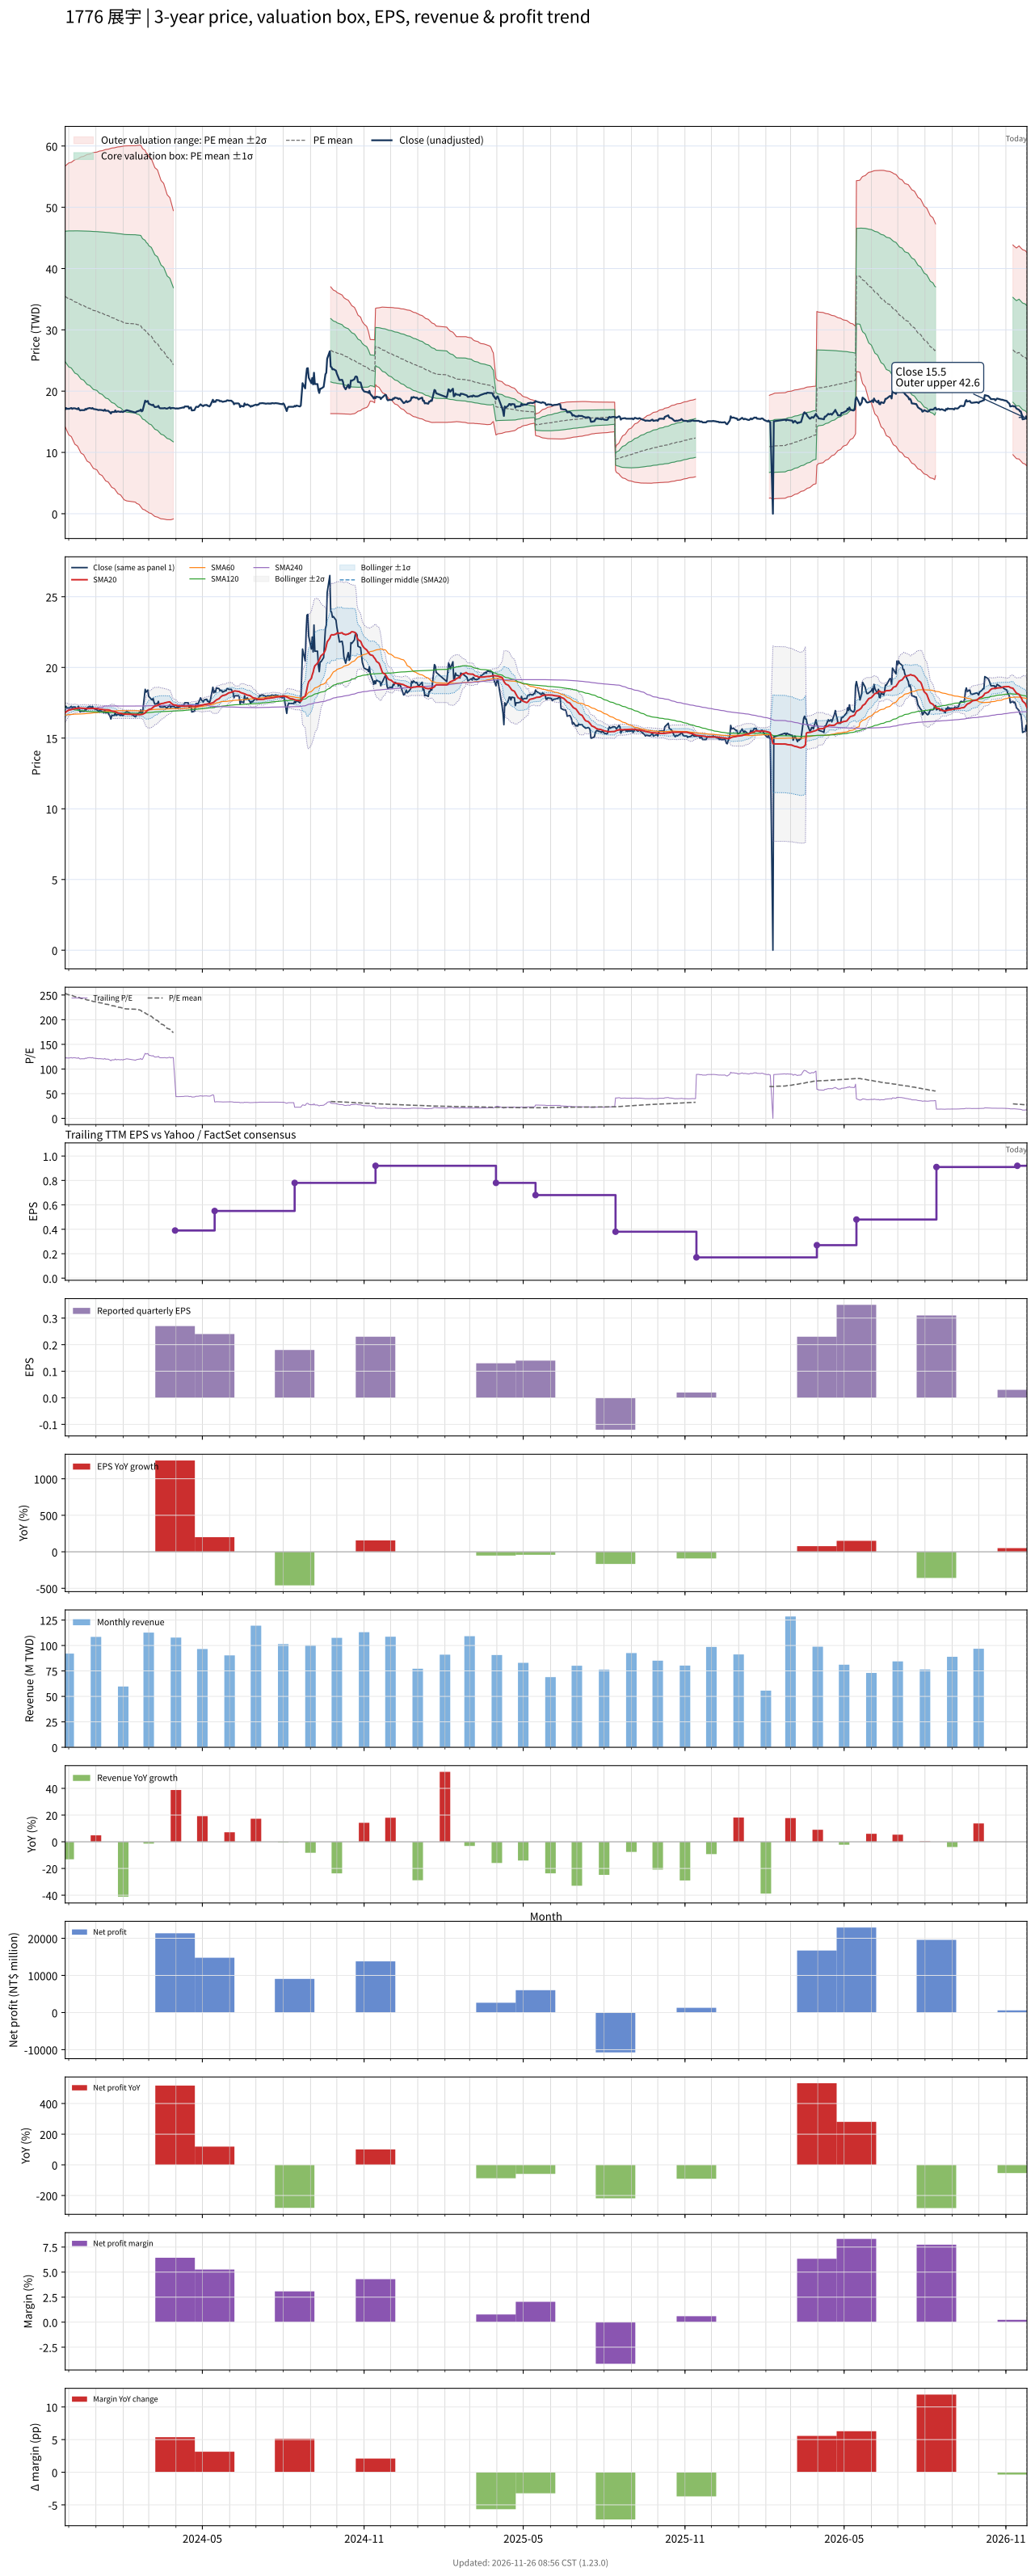

Values plotted in this chart, from the file beside it:
# chart-version: skill-stock-dynamic-val…
date, close, available_date, period_end, eps, ttm_eps, pe, pe_mean, pe_std, price_m2, price_m1, price_mean, price_p1, price_p2, forward_eps, forward_pe, forward_pe_mean, forward_pe_std, forward_price_m2, forward_price_m1, forward_price_mean, forward_price_p1, forward_price_p2, sma20
2023-11-27, 17.05, 2023-11-14, 2023-09-30, 0.09, 0.14, 121.8, 253.2, 76, 14.17, 24.81, 35.45, 46.09, 56.73, , , , , , , , , , 16.8
2023-11-28, 17.25, 2023-11-14, 2023-09-30, 0.09, 0.14, 123.2, 252.5, 76.81, 13.84, 24.6, 35.35, 46.1, 56.86, , , , , , , , , , 16.86
2023-11-29, 17.1, 2023-11-14, 2023-09-30, 0.09, 0.14, 122.1, 251.8, 77.62, 13.52, 24.39, 35.25, 46.12, 56.99, , , , , , , , , , 16.9
2023-11-30, 17.15, 2023-11-14, 2023-09-30, 0.09, 0.14, 122.5, 251.1, 78.42, 13.2, 24.17, 35.15, 46.13, 57.11, , , , , , , , , , 16.95
2023-12-01, 17.1, 2023-11-14, 2023-09-30, 0.09, 0.14, 122.1, 250.4, 79.19, 12.88, 23.97, 35.05, 46.14, 57.23, , , , , , , , , , 16.98
2023-12-04, 17.25, 2023-11-14, 2023-09-30, 0.09, 0.14, 123.2, 249.7, 79.94, 12.57, 23.77, 34.96, 46.15, 57.34, , , , , , , , , , 17.02
2023-12-05, 17.1, 2023-11-14, 2023-09-30, 0.09, 0.14, 122.1, 249, 80.7, 12.26, 23.56, 34.86, 46.15, 57.45, , , , , , , , , , 17.04
2023-12-06, 17.2, 2023-11-14, 2023-09-30, 0.09, 0.14, 122.9, 248.3, 81.44, 11.95, 23.35, 34.76, 46.16, 57.56, , , , , , , , , , 17.05
2023-12-07, 17.2, 2023-11-14, 2023-09-30, 0.09, 0.14, 122.9, 247.5, 82.18, 11.64, 23.15, 34.65, 46.16, 57.66, , , , , , , , , , 17.07
2023-12-08, 17.2, 2023-11-14, 2023-09-30, 0.09, 0.14, 122.9, 246.8, 82.89, 11.34, 22.95, 34.55, 46.15, 57.76, , , , , , , , , , 17.09
2023-12-11, 17.05, 2023-11-14, 2023-09-30, 0.09, 0.14, 121.8, 246.1, 83.61, 11.04, 22.74, 34.45, 46.15, 57.86, , , , , , , , , , 17.1
2023-12-12, 17.25, 2023-11-14, 2023-09-30, 0.09, 0.14, 123.2, 245.4, 84.28, 10.75, 22.55, 34.35, 46.15, 57.95, , , , , , , , , , 17.12
2023-12-13, 17, 2023-11-14, 2023-09-30, 0.09, 0.14, 121.4, 244.6, 84.97, 10.46, 22.36, 34.25, 46.15, 58.04, , , , , , , , , , 17.14
2023-12-14, 16.85, 2023-11-14, 2023-09-30, 0.09, 0.14, 120.4, 244, 85.63, 10.18, 22.17, 34.16, 46.14, 58.13, , , , , , , , , , 17.13
2023-12-15, 16.9, 2023-11-14, 2023-09-30, 0.09, 0.14, 120.7, 243.3, 86.29, 9.9, 21.98, 34.06, 46.14, 58.22, , , , , , , , , , 17.12
2023-12-18, 16.9, 2023-11-14, 2023-09-30, 0.09, 0.14, 120.7, 242.6, 86.94, 9.622, 21.79, 33.96, 46.14, 58.31, , , , , , , , , , 17.11
2023-12-19, 16.9, 2023-11-14, 2023-09-30, 0.09, 0.14, 120.7, 241.9, 87.58, 9.347, 21.61, 33.87, 46.13, 58.39, , , , , , , , , , 17.1
2023-12-20, 17.1, 2023-11-14, 2023-09-30, 0.09, 0.14, 122.1, 241.3, 88.18, 9.085, 21.43, 33.78, 46.12, 58.47, , , , , , , , , , 17.1
2023-12-21, 17, 2023-11-14, 2023-09-30, 0.09, 0.14, 121.4, 240.6, 88.79, 8.819, 21.25, 33.68, 46.11, 58.54, , , , , , , , , , 17.09
2023-12-22, 17.15, 2023-11-14, 2023-09-30, 0.09, 0.14, 122.5, 240, 89.36, 8.573, 21.08, 33.59, 46.1, 58.61, , , , , , , , , , 17.09
2023-12-25, 17.25, 2023-11-14, 2023-09-30, 0.09, 0.14, 123.2, 239.3, 89.92, 8.326, 20.91, 33.5, 46.09, 58.68, , , , , , , , , , 17.09
2023-12-26, 17.2, 2023-11-14, 2023-09-30, 0.09, 0.14, 122.9, 238.7, 90.46, 8.089, 20.75, 33.42, 46.08, 58.75, , , , , , , , , , 17.09
2023-12-27, 17.15, 2023-11-14, 2023-09-30, 0.09, 0.14, 122.5, 238.1, 90.99, 7.857, 20.6, 33.33, 46.07, 58.81, , , , , , , , , , 17.09
2023-12-28, 17.25, 2023-11-14, 2023-09-30, 0.09, 0.14, 123.2, 237.5, 91.51, 7.63, 20.44, 33.25, 46.06, 58.87, , , , , , , , , , 17.1
2023-12-29, 17.1, 2023-11-14, 2023-09-30, 0.09, 0.14, 122.1, 236.9, 92.03, 7.397, 20.28, 33.17, 46.05, 58.94, , , , , , , , , , 17.1
2024-01-02, 17, 2023-11-14, 2023-09-30, 0.09, 0.14, 121.4, 236.3, 92.57, 7.159, 20.12, 33.08, 46.04, 59, , , , , , , , , , 17.09
2024-01-03, 16.95, 2023-11-14, 2023-09-30, 0.09, 0.14, 121.1, 235.6, 93.1, 6.92, 19.95, 32.99, 46.02, 59.06, , , , , , , , , , 17.08
2024-01-04, 16.9, 2023-11-14, 2023-09-30, 0.09, 0.14, 120.7, 235, 93.62, 6.685, 19.79, 32.9, 46.01, 59.11, , , , , , , , , , 17.07
2024-01-05, 16.95, 2023-11-14, 2023-09-30, 0.09, 0.14, 121.1, 234.4, 94.13, 6.455, 19.63, 32.81, 45.99, 59.17, , , , , , , , , , 17.05
2024-01-08, 16.9, 2023-11-14, 2023-09-30, 0.09, 0.14, 120.7, 233.7, 94.64, 6.225, 19.47, 32.72, 45.97, 59.22, , , , , , , , , , 17.04
2024-01-09, 16.85, 2023-11-14, 2023-09-30, 0.09, 0.14, 120.4, 233.1, 95.14, 6.001, 19.32, 32.64, 45.96, 59.28, , , , , , , , , , 17.03
2024-01-10, 16.8, 2023-11-14, 2023-09-30, 0.09, 0.14, 120, 232.6, 95.62, 5.785, 19.17, 32.56, 45.94, 59.33, , , , , , , , , , 17
2024-01-11, 17, 2023-11-14, 2023-09-30, 0.09, 0.14, 121.4, 232, 96.08, 5.576, 19.03, 32.48, 45.93, 59.38, , , , , , , , , , 17
2024-01-12, 16.8, 2023-11-14, 2023-09-30, 0.09, 0.14, 120, 231.4, 96.54, 5.366, 18.88, 32.4, 45.91, 59.43, , , , , , , , , , 17
2024-01-15, 16.8, 2023-11-14, 2023-09-30, 0.09, 0.14, 120, 230.8, 97, 5.158, 18.74, 32.32, 45.9, 59.48, , , , , , , , , , 17
2024-01-16, 16.65, 2023-11-14, 2023-09-30, 0.09, 0.14, 118.9, 230.3, 97.46, 4.946, 18.59, 32.24, 45.88, 59.53, , , , , , , , , , 16.98
2024-01-17, 16.55, 2023-11-14, 2023-09-30, 0.09, 0.14, 118.2, 229.6, 97.94, 4.726, 18.44, 32.15, 45.86, 59.57, , , , , , , , , , 16.97
2024-01-18, 16.35, 2023-11-14, 2023-09-30, 0.09, 0.14, 116.8, 229, 98.42, 4.506, 18.28, 32.06, 45.84, 59.62, , , , , , , , , , 16.93
2024-01-19, 16.6, 2023-11-14, 2023-09-30, 0.09, 0.14, 118.6, 228.4, 98.87, 4.299, 18.14, 31.98, 45.82, 59.66, , , , , , , , , , 16.91
2024-01-22, 16.6, 2023-11-14, 2023-09-30, 0.09, 0.14, 118.6, 227.8, 99.31, 4.091, 17.99, 31.9, 45.8, 59.71, , , , , , , , , , 16.88
2024-01-23, 16.85, 2023-11-14, 2023-09-30, 0.09, 0.14, 120.4, 227.2, 99.75, 3.881, 17.85, 31.81, 45.78, 59.74, , , , , , , , , , 16.86
2024-01-24, 16.6, 2023-11-14, 2023-09-30, 0.09, 0.14, 118.6, 226.6, 100.2, 3.671, 17.7, 31.73, 45.75, 59.78, , , , , , , , , , 16.83
2024-01-25, 16.65, 2023-11-14, 2023-09-30, 0.09, 0.14, 118.9, 226, 100.6, 3.466, 17.55, 31.64, 45.73, 59.82, , , , , , , , , , 16.81
2024-01-26, 16.7, 2023-11-14, 2023-09-30, 0.09, 0.14, 119.3, 225.4, 101, 3.266, 17.41, 31.56, 45.7, 59.85, , , , , , , , , , 16.78
2024-01-29, 16.6, 2023-11-14, 2023-09-30, 0.09, 0.14, 118.6, 224.8, 101.5, 3.062, 17.27, 31.47, 45.68, 59.88, , , , , , , , , , 16.75
2024-01-30, 16.7, 2023-11-14, 2023-09-30, 0.09, 0.14, 119.3, 224.2, 101.9, 2.861, 17.12, 31.39, 45.65, 59.92, , , , , , , , , , 16.74
2024-01-31, 16.6, 2023-11-14, 2023-09-30, 0.09, 0.14, 118.6, 223.6, 102.3, 2.662, 16.98, 31.3, 45.63, 59.95, , , , , , , , , , 16.72
2024-02-01, 16.6, 2023-11-14, 2023-09-30, 0.09, 0.14, 118.6, 223, 102.7, 2.465, 16.84, 31.22, 45.6, 59.98, , , , , , , , , , 16.71
2024-02-02, 16.7, 2023-11-14, 2023-09-30, 0.09, 0.14, 119.3, 222.4, 103.1, 2.275, 16.71, 31.14, 45.57, 60, , , , , , , , , , 16.7
2024-02-05, 16.9, 2023-11-14, 2023-09-30, 0.09, 0.14, 120.7, 221.8, 103.5, 2.088, 16.57, 31.06, 45.54, 60.03, , , , , , , , , , 16.7
2024-02-15, 16.5, 2023-11-14, 2023-09-30, 0.09, 0.14, 117.9, 221.2, 103.9, 1.892, 16.43, 30.97, 45.51, 60.06, , , , , , , , , , 16.68
2024-02-16, 16.65, 2023-11-14, 2023-09-30, 0.09, 0.14, 118.9, 220.7, 104.2, 1.703, 16.3, 30.89, 45.49, 60.08, , , , , , , , , , 16.67
2024-02-19, 16.8, 2023-11-14, 2023-09-30, 0.09, 0.14, 120, 220.1, 104.6, 1.518, 16.16, 30.81, 45.46, 60.1, , , , , , , , , , 16.66
2024-02-20, 16.8, 2023-11-14, 2023-09-30, 0.09, 0.14, 120, 219.5, 105, 1.338, 16.03, 30.73, 45.43, 60.12, , , , , , , , , , 16.66
2024-02-21, 17, 2023-11-14, 2023-09-30, 0.09, 0.14, 121.4, 219, 105.3, 1.167, 15.91, 30.65, 45.4, 60.14, , , , , , , , , , 16.67
2024-02-22, 16.7, 2023-11-14, 2023-09-30, 0.09, 0.14, 119.3, 217.2, 105.2, 0.9518, 15.68, 30.41, 45.14, 59.86, , , , , , , , , , 16.67
2024-02-23, 16.8, 2023-11-14, 2023-09-30, 0.09, 0.14, 120, 215.4, 105.1, 0.7476, 15.46, 30.16, 44.87, 59.58, , , , , , , , , , 16.68
2024-02-26, 18.45, 2023-11-14, 2023-09-30, 0.09, 0.14, 131.8, 213.8, 104.8, 0.5901, 15.26, 29.93, 44.6, 59.27, , , , , , , , , , 16.79
2024-02-27, 18.25, 2023-11-14, 2023-09-30, 0.09, 0.14, 130.4, 212.1, 104.4, 0.4455, 15.07, 29.69, 44.31, 58.93, , , , , , , , , , 16.87
... 667 more rows
